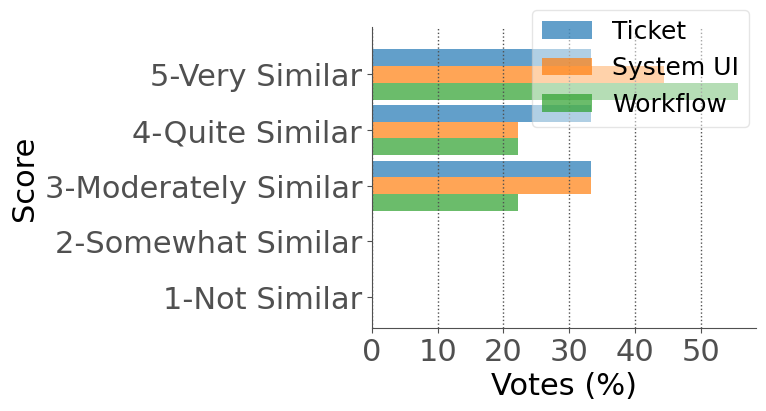

Source code (Python):
import pandas
import matplotlib.pyplot as plt
import numpy as np

# %% Style
SECONDARY_COLOR = "#505050"
FONT_SIZE_SM = 18
FONT_SIZE_MD = 20
FONT_SIZE_LG = 22
COLORS = [
    "tab:blue",
    "tab:orange",
    "tab:green",
    "tab:red",
    "tab:purple",
    "tab:brown",
    "tab:pink",
    "tab:gray",
    "tab:olive",
    "tab:cyan",
]
HATCHS = ["//", "oo", "xx", "..", "\\", "+", "O", "*"]

plt.rcParams.update(
    {
        "figure.figsize": (8, 4.5),
        "font.size": FONT_SIZE_SM,
        "axes.titlesize": FONT_SIZE_LG,
        "axes.labelsize": FONT_SIZE_LG,
        "font.family": "Calibri",
        "legend.framealpha": 0.5,
        "legend.fontsize": FONT_SIZE_SM,
        "axes.spines.right": False,
        "axes.spines.top": False,
        "axes.edgecolor": SECONDARY_COLOR,
        "xtick.color": SECONDARY_COLOR,
        "ytick.color": SECONDARY_COLOR,
        "xtick.labelsize": FONT_SIZE_LG,
        "ytick.labelsize": FONT_SIZE_LG,
        "grid.color": SECONDARY_COLOR,
        "grid.linestyle": ":",
        "grid.linewidth": 1,
        # enable grid
        "axes.grid": True,
        # disable y axis grid
        "axes.grid.axis": "x",
    }
)


# %% Data
rates = ["1-Not Similar", "2-Somewhat Similar", "3-Moderately Similar", "4-Quite Similar", "5-Very Similar"]
df = pandas.DataFrame(
    dict(graph=rates, q1=[0, 0, 33.3, 33.3, 33.3], q2=[0, 0, 22.2, 22.2, 55.6], q3=[0, 0, 33.3, 22.2, 44.4])
)


# %% Plot
fig = plt.figure()
ax = fig.add_subplot()

ind = np.arange(len(df))
width = 0.3

# Plot: plot data
ax.barh(ind + 1.5 * width, df.q1, width, color=COLORS[0], alpha=0.7, label="Ticket", linewidth=2)
ax.barh(ind + width / 2, df.q3, width, color=COLORS[1], alpha=0.7, label="System UI", linewidth=2)
ax.barh(ind - width / 2, df.q2, width, color=COLORS[2], alpha=0.7, label="Workflow", linewidth=2)

ax.set(yticks=ind + width, yticklabels=df.graph, ylim=[2 * width - 1, len(df)])

# Plot: legend, x/y labels, ticks
y_labels = rates
ax.set_yticks(
    np.arange(5) + width / 2,
    y_labels,
    rotation=0,
)
ax.set_ylabel("Score")
ax.set_xlabel("Votes (%)")
ax.set_xticks([0, 10, 20, 30, 40, 50])
ax.legend(prop={"size": FONT_SIZE_SM}, draggable=True, bbox_to_anchor=(0.7, 1.1), loc="upper center", ncol=1)

plt.tight_layout()
plt.show()
